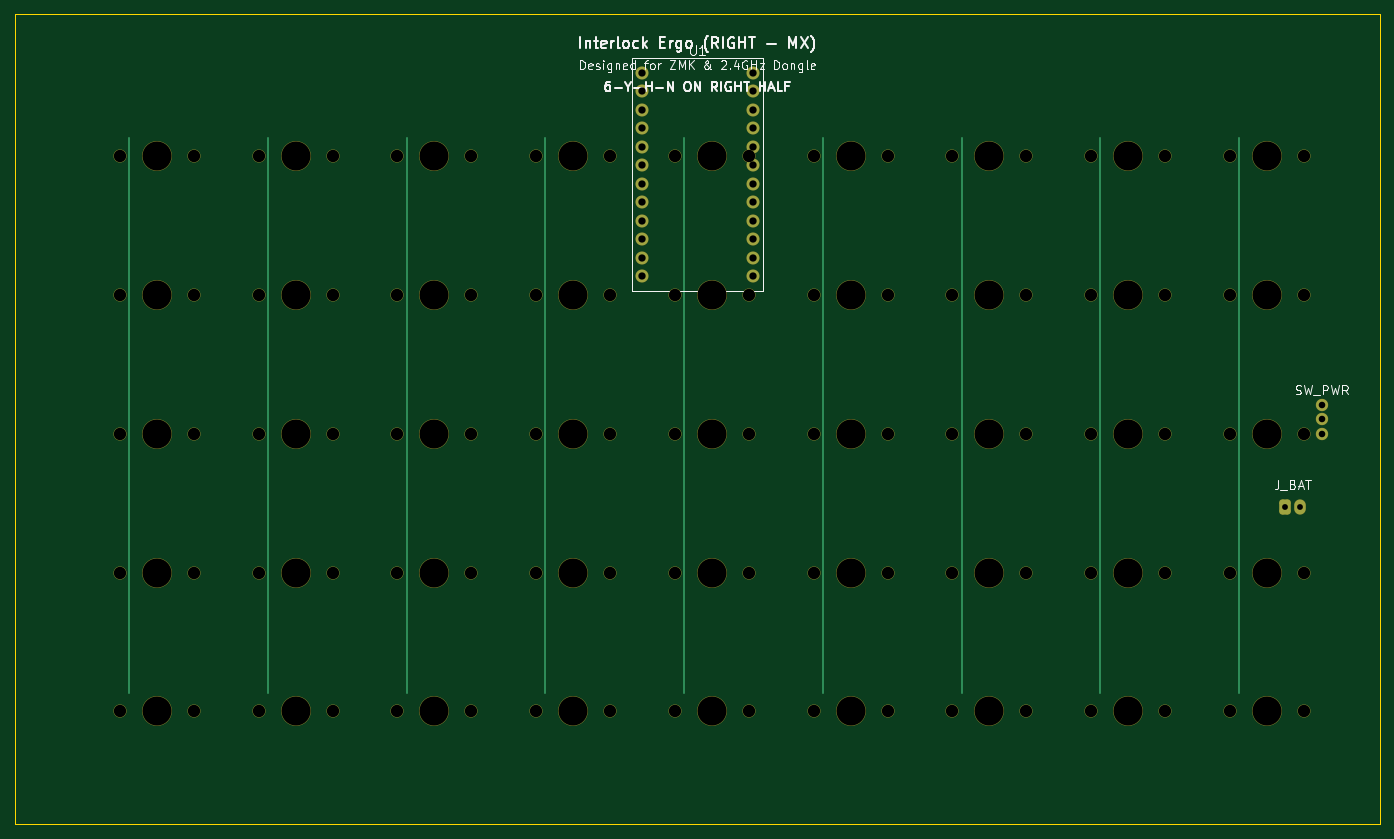
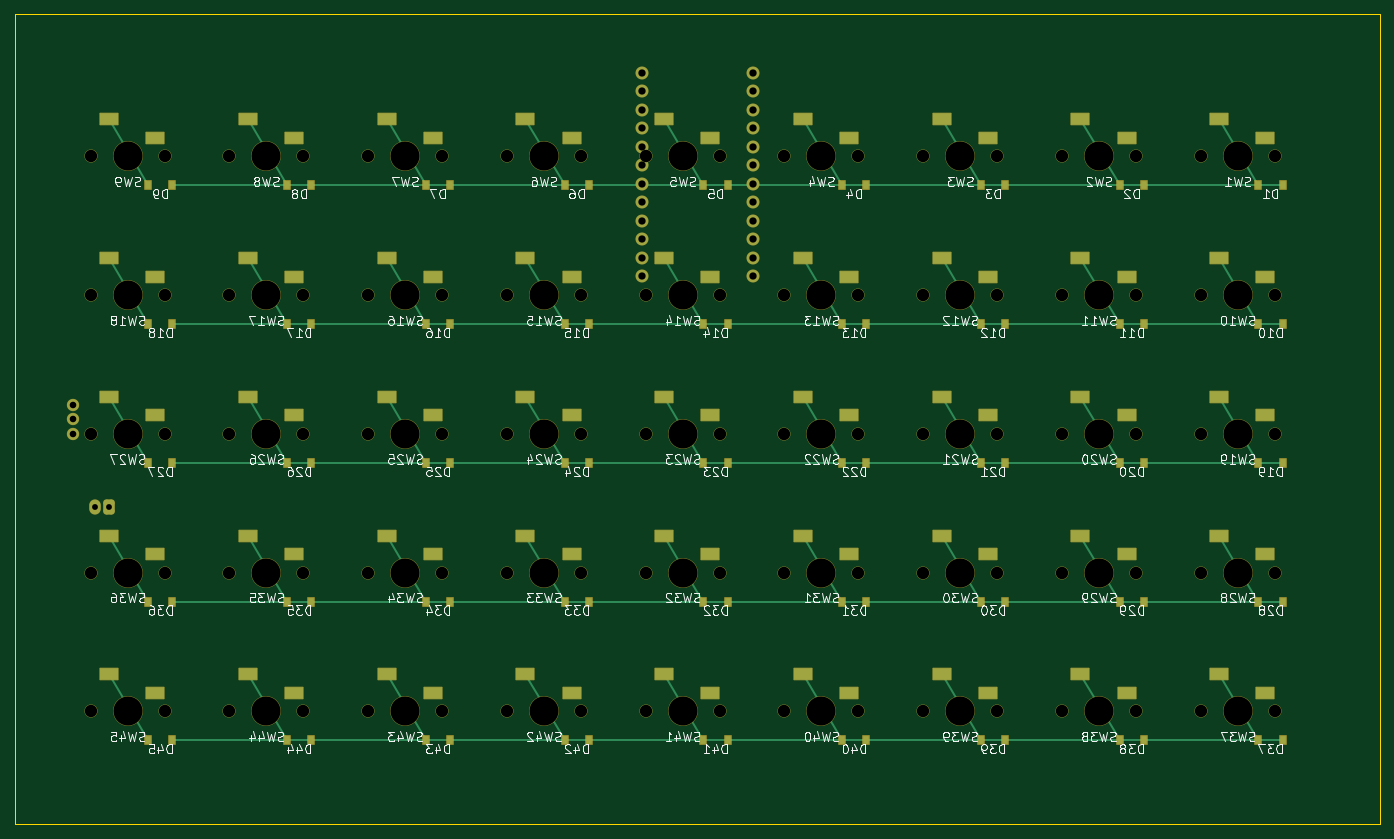
Circuit board: 8 layer files. Board 187.4 x 111.2 mm.
- bottom_copper: interlock_ergo_right_mx-B_Cu.gbl (17977 bytes)
- bottom_mask: interlock_ergo_right_mx-B_Mask.gbs (12459 bytes)
- bottom_silk: interlock_ergo_right_mx-B_Silkscreen.gbo (166839 bytes)
- outline: interlock_ergo_right_mx-Edge_Cuts.gm1 (577 bytes)
- top_copper: interlock_ergo_right_mx-F_Cu.gtl (4529 bytes)
- top_mask: interlock_ergo_right_mx-F_Mask.gts (6593 bytes)
- top_silk: interlock_ergo_right_mx-F_Silkscreen.gto (29885 bytes)
- drill: interlock_ergo_right_mx.drl (2916 bytes)

=== bottom_copper: interlock_ergo_right_mx-B_Cu.gbl (17977 bytes, source omitted) ===
=== bottom_mask: interlock_ergo_right_mx-B_Mask.gbs (12459 bytes, source omitted) ===
=== bottom_silk: interlock_ergo_right_mx-B_Silkscreen.gbo (166839 bytes, source omitted) ===
=== outline: interlock_ergo_right_mx-Edge_Cuts.gm1 ===
%TF.GenerationSoftware,KiCad,Pcbnew,10.0.6*%
%TF.CreationDate,2026-11-05T03:25:32-08:00*%
%TF.ProjectId,interlock_ergo_right_mx,696e7465-726c-46f6-936b-5f6572676f5f,rev?*%
%TF.SameCoordinates,Original*%
%TF.FileFunction,Profile,NP*%
%FSLAX46Y46*%
G04 Gerber Fmt 4.6, Leading zero omitted, Abs format (unit mm)*
G04 Created by KiCad (PCBNEW 10.0.6) date 2026-11-05 03:25:32*
%MOMM*%
%LPD*%
G01*
G04 APERTURE LIST*
%TA.AperFunction,Profile*%
%ADD10C,0.150000*%
%TD*%
G04 APERTURE END LIST*
D10*
X0Y0D02*
X187450000Y0D01*
X187450000Y-111250000D01*
X0Y-111250000D01*
X0Y0D01*
M02*

=== top_copper: interlock_ergo_right_mx-F_Cu.gtl ===
%TF.GenerationSoftware,KiCad,Pcbnew,10.0.6*%
%TF.CreationDate,2026-11-05T03:25:32-08:00*%
%TF.ProjectId,interlock_ergo_right_mx,696e7465-726c-46f6-936b-5f6572676f5f,rev?*%
%TF.SameCoordinates,Original*%
%TF.FileFunction,Copper,L1,Top*%
%TF.FilePolarity,Positive*%
%FSLAX46Y46*%
G04 Gerber Fmt 4.6, Leading zero omitted, Abs format (unit mm)*
G04 Created by KiCad (PCBNEW 10.0.6) date 2026-11-05 03:25:32*
%MOMM*%
%LPD*%
G01*
G04 APERTURE LIST*
G04 Aperture macros list*
%AMRoundRect*
0 Rectangle with rounded corners*
0 $1 Rounding radius*
0 $2 $3 $4 $5 $6 $7 $8 $9 X,Y pos of 4 corners*
0 Add a 4 corners polygon primitive as box body*
4,1,4,$2,$3,$4,$5,$6,$7,$8,$9,$2,$3,0*
0 Add four circle primitives for the rounded corners*
1,1,$1+$1,$2,$3*
1,1,$1+$1,$4,$5*
1,1,$1+$1,$6,$7*
1,1,$1+$1,$8,$9*
0 Add four rect primitives between the rounded corners*
20,1,$1+$1,$2,$3,$4,$5,0*
20,1,$1+$1,$4,$5,$6,$7,0*
20,1,$1+$1,$6,$7,$8,$9,0*
20,1,$1+$1,$8,$9,$2,$3,0*%
G04 Aperture macros list end*
%TA.AperFunction,ComponentPad*%
%ADD10C,1.700000*%
%TD*%
%TA.AperFunction,ComponentPad*%
%ADD11C,1.600000*%
%TD*%
%TA.AperFunction,ComponentPad*%
%ADD12RoundRect,0.375000X-0.375000X-0.625000X0.375000X-0.625000X0.375000X0.625000X-0.375000X0.625000X0*%
%TD*%
%TA.AperFunction,ComponentPad*%
%ADD13O,1.500000X2.000000*%
%TD*%
%TA.AperFunction,Conductor*%
%ADD14C,0.250000*%
%TD*%
G04 APERTURE END LIST*
D10*
%TO.P,U1,1*%
%TO.N,N/C*%
X86110000Y-8030000D03*
%TO.P,U1,13*%
X101350000Y-8030000D03*
%TO.P,U1,2*%
X86110000Y-10570000D03*
%TO.P,U1,14*%
X101350000Y-10570000D03*
%TO.P,U1,3*%
X86110000Y-13110000D03*
%TO.P,U1,15*%
X101350000Y-13110000D03*
%TO.P,U1,4*%
X86110000Y-15650000D03*
%TO.P,U1,16*%
X101350000Y-15650000D03*
%TO.P,U1,5*%
X86110000Y-18190000D03*
%TO.P,U1,17*%
X101350000Y-18190000D03*
%TO.P,U1,6*%
X86110000Y-20730000D03*
%TO.P,U1,18*%
X101350000Y-20730000D03*
%TO.P,U1,7*%
X86110000Y-23270000D03*
%TO.P,U1,19*%
X101350000Y-23270000D03*
%TO.P,U1,8*%
X86110000Y-25810000D03*
%TO.P,U1,20*%
X101350000Y-25810000D03*
%TO.P,U1,9*%
X86110000Y-28350000D03*
%TO.P,U1,21*%
X101350000Y-28350000D03*
%TO.P,U1,10*%
X86110000Y-30890000D03*
%TO.P,U1,22*%
X101350000Y-30890000D03*
%TO.P,U1,11*%
X86110000Y-33430000D03*
%TO.P,U1,23*%
X101350000Y-33430000D03*
%TO.P,U1,12*%
X86110000Y-35970000D03*
%TO.P,U1,24*%
X101350000Y-35970000D03*
%TD*%
D11*
%TO.P,SW_PWR,1*%
%TO.N,BAT_PLUS*%
X179450000Y-53630000D03*
%TO.P,SW_PWR,2*%
%TO.N,RAW*%
X179450000Y-55630000D03*
%TO.P,SW_PWR,3*%
%TO.N,N/C*%
X179450000Y-57630000D03*
%TD*%
D12*
%TO.P,J_BAT,1*%
%TO.N,BAT_PLUS*%
X174450000Y-67630000D03*
D13*
%TO.P,J_BAT,2*%
%TO.N,GND*%
X176450000Y-67630000D03*
%TD*%
%TO.N,COL7*%
D14*
X15710000Y-16980000D02*
X15710000Y-36040000D01*
X15710000Y-36040000D02*
X15710000Y-55090000D01*
X15710000Y-55090000D02*
X15710000Y-74140000D01*
X15710000Y-74140000D02*
X15710000Y-93180000D01*
%TO.N,COL8*%
X34770000Y-16980000D02*
X34770000Y-36040000D01*
X34770000Y-36040000D02*
X34770000Y-55090000D01*
X34770000Y-55090000D02*
X34770000Y-74140000D01*
X34770000Y-74140000D02*
X34770000Y-93180000D01*
%TO.N,COL9*%
X53820000Y-16980000D02*
X53820000Y-36040000D01*
X53820000Y-36040000D02*
X53820000Y-55090000D01*
X53820000Y-55090000D02*
X53820000Y-74140000D01*
X53820000Y-74140000D02*
X53820000Y-93180000D01*
%TO.N,COL10*%
X72870000Y-16980000D02*
X72870000Y-36040000D01*
X72870000Y-36040000D02*
X72870000Y-55090000D01*
X72870000Y-55090000D02*
X72870000Y-74140000D01*
X72870000Y-74140000D02*
X72870000Y-93180000D01*
%TO.N,COL11*%
X91910000Y-16980000D02*
X91910000Y-36040000D01*
X91910000Y-36040000D02*
X91910000Y-55090000D01*
X91910000Y-55090000D02*
X91910000Y-74140000D01*
X91910000Y-74140000D02*
X91910000Y-93180000D01*
%TO.N,COL12*%
X110970000Y-16980000D02*
X110970000Y-36040000D01*
X110970000Y-36040000D02*
X110970000Y-55090000D01*
X110970000Y-55090000D02*
X110970000Y-74140000D01*
X110970000Y-74140000D02*
X110970000Y-93180000D01*
%TO.N,COL13*%
X130020000Y-16980000D02*
X130020000Y-36040000D01*
X130020000Y-36040000D02*
X130020000Y-55090000D01*
X130020000Y-55090000D02*
X130020000Y-74140000D01*
X130020000Y-74140000D02*
X130020000Y-93180000D01*
%TO.N,COL14*%
X149070000Y-16980000D02*
X149070000Y-36040000D01*
X149070000Y-36040000D02*
X149070000Y-55090000D01*
X149070000Y-55090000D02*
X149070000Y-74140000D01*
X149070000Y-74140000D02*
X149070000Y-93180000D01*
%TO.N,COL15*%
X168120000Y-16980000D02*
X168120000Y-36040000D01*
X168120000Y-36040000D02*
X168120000Y-55090000D01*
X168120000Y-55090000D02*
X168120000Y-74140000D01*
X168120000Y-74140000D02*
X168120000Y-93180000D01*
%TD*%
M02*

=== top_mask: interlock_ergo_right_mx-F_Mask.gts (6593 bytes, source omitted) ===
=== top_silk: interlock_ergo_right_mx-F_Silkscreen.gto (29885 bytes, source omitted) ===
=== drill: interlock_ergo_right_mx.drl ===
M48
; DRILL file KiCad 10.0.6 date 2026-11-05T03:25:33
; FORMAT={-:-/ absolute / metric / decimal}
; #@! TF.CreationDate,2026-11-05T03:25:33-08:00
; #@! TF.GenerationSoftware,Kicad,Pcbnew,10.0.6
; #@! TF.FileFunction,MixedPlating,1,2
FMAT,2
METRIC
; #@! TA.AperFunction,Plated,PTH,ComponentDrill
T1C0.800
; #@! TA.AperFunction,Plated,PTH,ComponentDrill
T2C0.900
; #@! TA.AperFunction,Plated,PTH,ComponentDrill
T3C1.000
; #@! TA.AperFunction,NonPlated,NPTH,ComponentDrill
T4C1.700
; #@! TA.AperFunction,NonPlated,NPTH,ComponentDrill
T5C4.000
%
G90
G05
T1
X174.45Y-67.63
X176.45Y-67.63
T2
X179.45Y-53.63
X179.45Y-55.63
X179.45Y-57.63
T3
X86.11Y-8.03
X86.11Y-10.57
X86.11Y-13.11
X86.11Y-15.65
X86.11Y-18.19
X86.11Y-20.73
X86.11Y-23.27
X86.11Y-25.81
X86.11Y-28.35
X86.11Y-30.89
X86.11Y-33.43
X86.11Y-35.97
X101.35Y-8.03
X101.35Y-10.57
X101.35Y-13.11
X101.35Y-15.65
X101.35Y-18.19
X101.35Y-20.73
X101.35Y-23.27
X101.35Y-25.81
X101.35Y-28.35
X101.35Y-30.89
X101.35Y-33.43
X101.35Y-35.97
T4
X14.44Y-19.52
X14.44Y-38.58
X14.44Y-57.63
X14.44Y-76.68
X14.44Y-95.72
X24.6Y-19.52
X24.6Y-38.58
X24.6Y-57.63
X24.6Y-76.68
X24.6Y-95.72
X33.5Y-19.52
X33.5Y-38.58
X33.5Y-57.63
X33.5Y-76.68
X33.5Y-95.72
X43.66Y-19.52
X43.66Y-38.58
X43.66Y-57.63
X43.66Y-76.68
X43.66Y-95.72
X52.55Y-19.52
X52.55Y-38.58
X52.55Y-57.63
X52.55Y-76.68
X52.55Y-95.72
X62.71Y-19.52
X62.71Y-38.58
X62.71Y-57.63
X62.71Y-76.68
X62.71Y-95.72
X71.6Y-19.52
X71.6Y-38.58
X71.6Y-57.63
X71.6Y-76.68
X71.6Y-95.72
X81.76Y-19.52
X81.76Y-38.58
X81.76Y-57.63
X81.76Y-76.68
X81.76Y-95.72
X90.64Y-19.52
X90.64Y-38.58
X90.64Y-57.63
X90.64Y-76.68
X90.64Y-95.72
X100.8Y-19.52
X100.8Y-38.58
X100.8Y-57.63
X100.8Y-76.68
X100.8Y-95.72
X109.7Y-19.52
X109.7Y-38.58
X109.7Y-57.63
X109.7Y-76.68
X109.7Y-95.72
X119.86Y-19.52
X119.86Y-38.58
X119.86Y-57.63
X119.86Y-76.68
X119.86Y-95.72
X128.75Y-19.52
X128.75Y-38.58
X128.75Y-57.63
X128.75Y-76.68
X128.75Y-95.72
X138.91Y-19.52
X138.91Y-38.58
X138.91Y-57.63
X138.91Y-76.68
X138.91Y-95.72
X147.8Y-19.52
X147.8Y-38.58
X147.8Y-57.63
X147.8Y-76.68
X147.8Y-95.72
X157.96Y-19.52
X157.96Y-38.58
X157.96Y-57.63
X157.96Y-76.68
X157.96Y-95.72
X166.85Y-19.52
X166.85Y-38.58
X166.85Y-57.63
X166.85Y-76.68
X166.85Y-95.72
X177.01Y-19.52
X177.01Y-38.58
X177.01Y-57.63
X177.01Y-76.68
X177.01Y-95.72
T5
X19.52Y-19.52
X19.52Y-38.58
X19.52Y-57.63
X19.52Y-76.68
X19.52Y-95.72
X38.58Y-19.52
X38.58Y-38.58
X38.58Y-57.63
X38.58Y-76.68
X38.58Y-95.72
X57.63Y-19.52
X57.63Y-38.58
X57.63Y-57.63
X57.63Y-76.68
X57.63Y-95.72
X76.68Y-19.52
X76.68Y-38.58
X76.68Y-57.63
X76.68Y-76.68
X76.68Y-95.72
X95.72Y-19.52
X95.72Y-38.58
X95.72Y-57.63
X95.72Y-76.68
X95.72Y-95.72
X114.78Y-19.52
X114.78Y-38.58
X114.78Y-57.63
X114.78Y-76.68
X114.78Y-95.72
X133.83Y-19.52
X133.83Y-38.58
X133.83Y-57.63
X133.83Y-76.68
X133.83Y-95.72
X152.88Y-19.52
X152.88Y-38.58
X152.88Y-57.63
X152.88Y-76.68
X152.88Y-95.72
X171.93Y-19.52
X171.93Y-38.58
X171.93Y-57.63
X171.93Y-76.68
X171.93Y-95.72
M30
